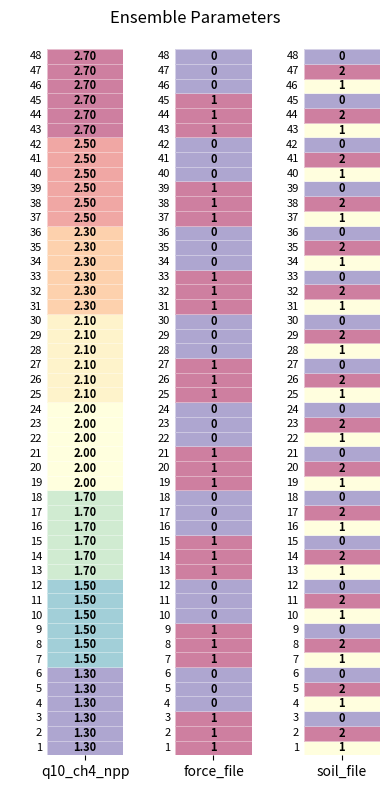

Recreate this plot in Python.
import itertools
import pandas as pd
import seaborn as sns
import matplotlib.pyplot as plt

def plot_parameter_combinations(parameters):
    """Generate all combinations of parameters and plot heatmaps per type group
       with proper formatting per parameter type."""
    
    # Generate all parameter combinations
    keys = list(parameters.keys())
    value_combinations = list(itertools.product(*(parameters[k]["values"] for k in keys)))

    # Helper to parse values
    def parse_value(val):
        val = val.strip()
        if "=" in val:
            val = val.split("=")[1].strip()
        try:
            return float(val)
        except ValueError:
            return val

    # Build DataFrame
    rows = []
    for i, combo in enumerate(value_combinations, start=1):
        row = {"suite #": i}
        for key, val in zip(keys, combo):
            row[key] = parse_value(val)
        rows.append(row)
    
    df = pd.DataFrame(rows).set_index("suite #")

    # Group parameters by type while preserving dictionary order
    type_groups = {}
    type_order = []
    for param_name, info in parameters.items():
        t = info["type"]
        if t not in type_groups:
            type_groups[t] = []
            type_order.append(t)
        type_groups[t].append(param_name)

    ordered_groups = [(t, type_groups[t]) for t in type_order]
    width_ratios = [len(cols) for _, cols in ordered_groups]

    # Convert categorical columns to codes for plotting, but keep type info for formatting
    for param_name, info in parameters.items():
        if not all(isinstance(parse_value(v), float) for v in info["values"]):
            df[param_name] = pd.Categorical(df[param_name]).codes

    # Colormap selector
    def get_cmap(series):
        return "Spectral_r"

    # Create subplots
    fig, axes = plt.subplots(
        1, len(ordered_groups), figsize=(4, 8),
        gridspec_kw={"width_ratios": width_ratios}
    )
    if len(ordered_groups) == 1:
        axes = [axes]

    for ax, (group, cols) in zip(axes, ordered_groups):
        # Determine annotation format based on parameter type
        # If group is continuous (all floats), use ".2f"; else integer "d"
        is_continuous = all(
            all(isinstance(parse_value(v), float) for v in parameters[c]["values"])
            for c in cols
        )
        fmt = ".2f" if is_continuous else "d"

        sns.heatmap(
            df[cols],
            cmap=get_cmap(df[cols[0]]),
            linewidths=0.5,
            linecolor="white",
            annot=True,
            fmt=fmt,
            cbar=False,
            annot_kws={"size": 8, "weight": "bold", "ha": "center", "va": "center", "color": "black"},
            ax=ax, alpha=0.5
        )

        # Format y-axis: show ticks on every subplot
        ax.set_yticks([i + 0.5 for i in range(df.shape[0])])
        ax.set_yticklabels(df.index, rotation=0, fontsize=8, va='center', ha='right')
        ax.tick_params(axis='y', length=0)
        ax.invert_yaxis()
        ax.set_ylabel(" ")

    plt.tight_layout(rect=[0, 0, 1, 0.95])
    fig.suptitle("Ensemble Parameters", fontsize=12)

    plt.show()

    #plt.savefig('/Users/jae35/Desktop/paramspace.png', dpi=300, bbox_inches='tight')

# Example usage
parameters = {
    "q10_ch4_npp": {"pattern": "q10_ch4_npp", "values": [
                      "q10_ch4_npp=1.3\n", 
                      "q10_ch4_npp=1.5\n", 
                      "q10_ch4_npp=1.7\n",
                      "q10_ch4_npp=2.0\n",
                      "q10_ch4_npp=2.1\n",
                      "q10_ch4_npp=2.3\n",
                      "q10_ch4_npp=2.5\n",
                      "q10_ch4_npp=2.7\n"
                  ], 
                    "type": "q10"},

    "force_file": {"pattern": "file='${ANCIL_BASE_PWD}/qrparm.soil_${RESOLUTION}.nc'",
                  "values": [
                      "file='${ANCIL_BASE_PWD}/qrparm.soil_${RESOLUTION}_utisols.nc'",
                      "file='${ANCIL_BASE_PWD}/qrparm.soil_${RESOLUTION}_comsols.nc'"
                  ],
                  "type": "force_class"},

    "soil_file": {"pattern": "file='${ANCIL_BASE_PWD}/qrparm.soil_${RESOLUTION}.nc'",
                  "values": [
                      "file='${ANCIL_BASE_PWD}/qrparm.soil_${RESOLUTION}_oxisols.nc'",
                      "file='${ANCIL_BASE_PWD}/qrparm.soil_${RESOLUTION}_utisols.nc'",
                      "file='${ANCIL_BASE_PWD}/qrparm.soil_${RESOLUTION}_comsols.nc'"
                  ],
                  "type": "soil_class"}
}

plot_parameter_combinations(parameters)
